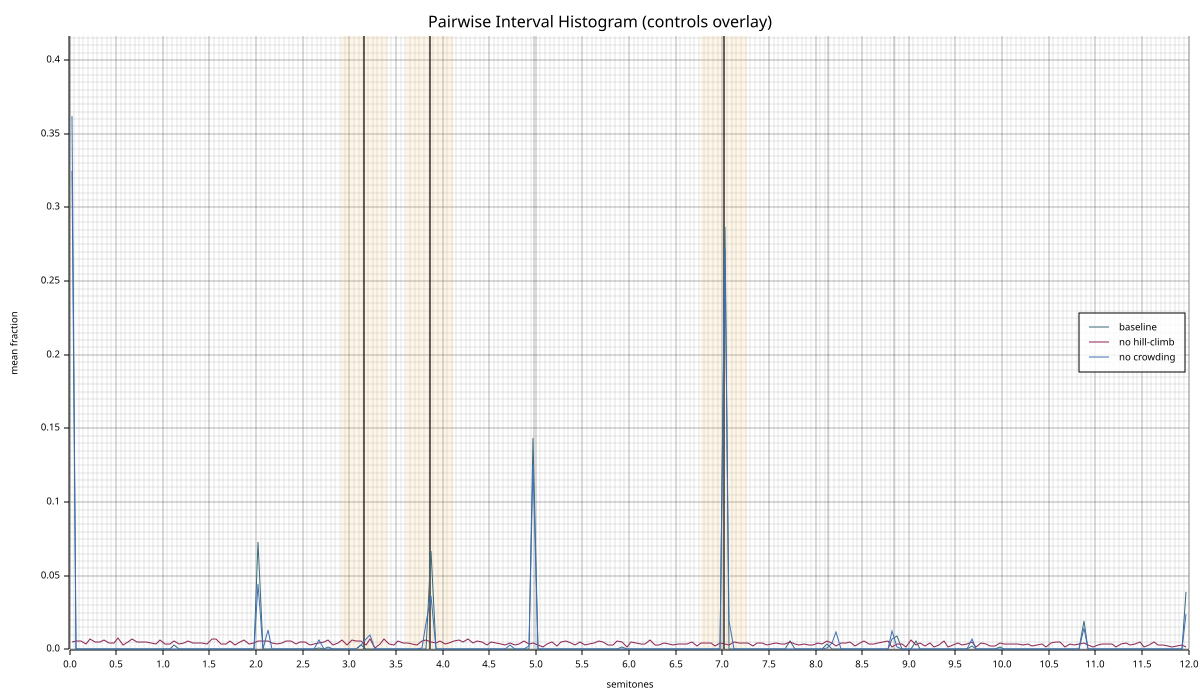

Source data for this figure (header and first rows):
bin_center, baseline_mean, baseline_std, nohill_mean, nohill_std, norep_mean, norep_std, n_seeds, n_pairs
0.0250, 0.325, 0.08274, 0.005072, 0.002403, 0.3618, 0.06832, 20, 276
0.0750, 0.000000, 0.000000, 0.005797, 0.005175, 0.000000, 0.000000, 20, 276
0.1250, 0.000000, 0.000000, 0.005978, 0.005408, 0.000000, 0.000000, 20, 276
0.1750, 0.000000, 0.000000, 0.003623, 0.003800, 0.000000, 0.000000, 20, 276
0.2250, 0.000000, 0.000000, 0.007246, 0.004861, 0.000000, 0.000000, 20, 276
0.2750, 0.000000, 0.000000, 0.005254, 0.004206, 0.000000, 0.000000, 20, 276
0.3250, 0.000000, 0.000000, 0.004891, 0.004014, 0.000000, 0.000000, 20, 276
0.3750, 0.000000, 0.000000, 0.006703, 0.004898, 0.000000, 0.000000, 20, 276
0.4250, 0.000000, 0.000000, 0.004710, 0.004302, 0.000000, 0.000000, 20, 276
0.4750, 0.000000, 0.000000, 0.004167, 0.002631, 0.000000, 0.000000, 20, 276
0.5250, 0.000000, 0.000000, 0.007609, 0.005111, 0.000000, 0.000000, 20, 276
0.5750, 0.000000, 0.000000, 0.003261, 0.003418, 0.000000, 0.000000, 20, 276
0.6250, 0.000000, 0.000000, 0.004891, 0.003296, 0.000000, 0.000000, 20, 276
0.6750, 0.000000, 0.000000, 0.007246, 0.005251, 0.000000, 0.000000, 20, 276
0.7250, 0.000000, 0.000000, 0.004891, 0.003847, 0.000000, 0.000000, 20, 276
0.7750, 0.000000, 0.000000, 0.005072, 0.003117, 0.000000, 0.000000, 20, 276
0.8250, 0.000000, 0.000000, 0.005072, 0.003321, 0.000000, 0.000000, 20, 276
0.8750, 0.000000, 0.000000, 0.004529, 0.004565, 0.000000, 0.000000, 20, 276
0.9250, 0.000000, 0.000000, 0.003623, 0.002807, 0.000000, 0.000000, 20, 276
0.9750, 0.000000, 0.000000, 0.006703, 0.004622, 0.000000, 0.000000, 20, 276
1.025, 0.000000, 0.000000, 0.003986, 0.002783, 0.000000, 0.000000, 20, 276
1.075, 0.000000, 0.000000, 0.003623, 0.003241, 0.000000, 0.000000, 20, 276
1.125, 0.002899, 0.01183, 0.005435, 0.004210, 0.000000, 0.000000, 20, 276
1.175, 0.000000, 0.000000, 0.003623, 0.003969, 0.000000, 0.000000, 20, 276
1.225, 0.000000, 0.000000, 0.004348, 0.002711, 0.000000, 0.000000, 20, 276
1.275, 0.000000, 0.000000, 0.005978, 0.003847, 0.000000, 0.000000, 20, 276
1.325, 0.000000, 0.000000, 0.004167, 0.003489, 0.000000, 0.000000, 20, 276
1.375, 0.000000, 0.000000, 0.004348, 0.003360, 0.000000, 0.000000, 20, 276
1.425, 0.000000, 0.000000, 0.004529, 0.003948, 0.000000, 0.000000, 20, 276
1.475, 0.000000, 0.000000, 0.003442, 0.003527, 0.000000, 0.000000, 20, 276
1.525, 0.000000, 0.000000, 0.007065, 0.005668, 0.000000, 0.000000, 20, 276
1.575, 0.000000, 0.000000, 0.006884, 0.006960, 0.000000, 0.000000, 20, 276
1.625, 0.000000, 0.000000, 0.003804, 0.002915, 0.000000, 0.000000, 20, 276
1.675, 0.000000, 0.000000, 0.003986, 0.003220, 0.000000, 0.000000, 20, 276
1.725, 0.000000, 0.000000, 0.005797, 0.003321, 0.000000, 0.000000, 20, 276
1.775, 0.000000, 0.000000, 0.003080, 0.003296, 0.000000, 0.000000, 20, 276
1.825, 0.000000, 0.000000, 0.005072, 0.003321, 0.000000, 0.000000, 20, 276
1.875, 0.000000, 0.000000, 0.006159, 0.003817, 0.000000, 0.000000, 20, 276
1.925, 0.000000, 0.000000, 0.003623, 0.003241, 0.000000, 0.000000, 20, 276
1.975, 0.000000, 0.000000, 0.004529, 0.002777, 0.000000, 0.000000, 20, 276
2.025, 0.07283, 0.0669, 0.005435, 0.004210, 0.04457, 0.06427, 20, 276
2.075, 0.000000, 0.000000, 0.005978, 0.003847, 0.000000, 0.000000, 20, 276
2.125, 0.000000, 0.000000, 0.005797, 0.003513, 0.01304, 0.05686, 20, 276
2.175, 0.000000, 0.000000, 0.004167, 0.004329, 0.000000, 0.000000, 20, 276
2.225, 0.000000, 0.000000, 0.003804, 0.004925, 0.000000, 0.000000, 20, 276
2.275, 0.000000, 0.000000, 0.004710, 0.002830, 0.000000, 0.000000, 20, 276
2.325, 0.000000, 0.000000, 0.005978, 0.003847, 0.000000, 0.000000, 20, 276
2.375, 0.000000, 0.000000, 0.005797, 0.005047, 0.000000, 0.000000, 20, 276
2.425, 0.000000, 0.000000, 0.003986, 0.004569, 0.000000, 0.000000, 20, 276
2.475, 0.000000, 0.000000, 0.005072, 0.005175, 0.000000, 0.000000, 20, 276
2.525, 0.000000, 0.000000, 0.005072, 0.004915, 0.000000, 0.000000, 20, 276
2.575, 0.000000, 0.000000, 0.002899, 0.005200, 0.000000, 0.000000, 20, 276
2.625, 0.000000, 0.000000, 0.003442, 0.003881, 0.000000, 0.000000, 20, 276
2.675, 0.001268, 0.005528, 0.004529, 0.004419, 0.006159, 0.017, 20, 276
2.725, 0.000000, 0.000000, 0.005072, 0.003321, 0.000000, 0.000000, 20, 276
2.775, 0.001812, 0.007897, 0.006159, 0.005137, 0.000000, 0.000000, 20, 276
2.825, 0.000000, 0.000000, 0.003261, 0.002783, 0.000000, 0.000000, 20, 276
2.875, 0.000000, 0.000000, 0.004710, 0.004302, 0.000000, 0.000000, 20, 276
2.925, 0.000000, 0.000000, 0.006341, 0.004844, 0.000000, 0.000000, 20, 276
2.975, 0.000000, 0.000000, 0.002717, 0.003215, 0.000000, 0.000000, 20, 276
... 180 more rows
